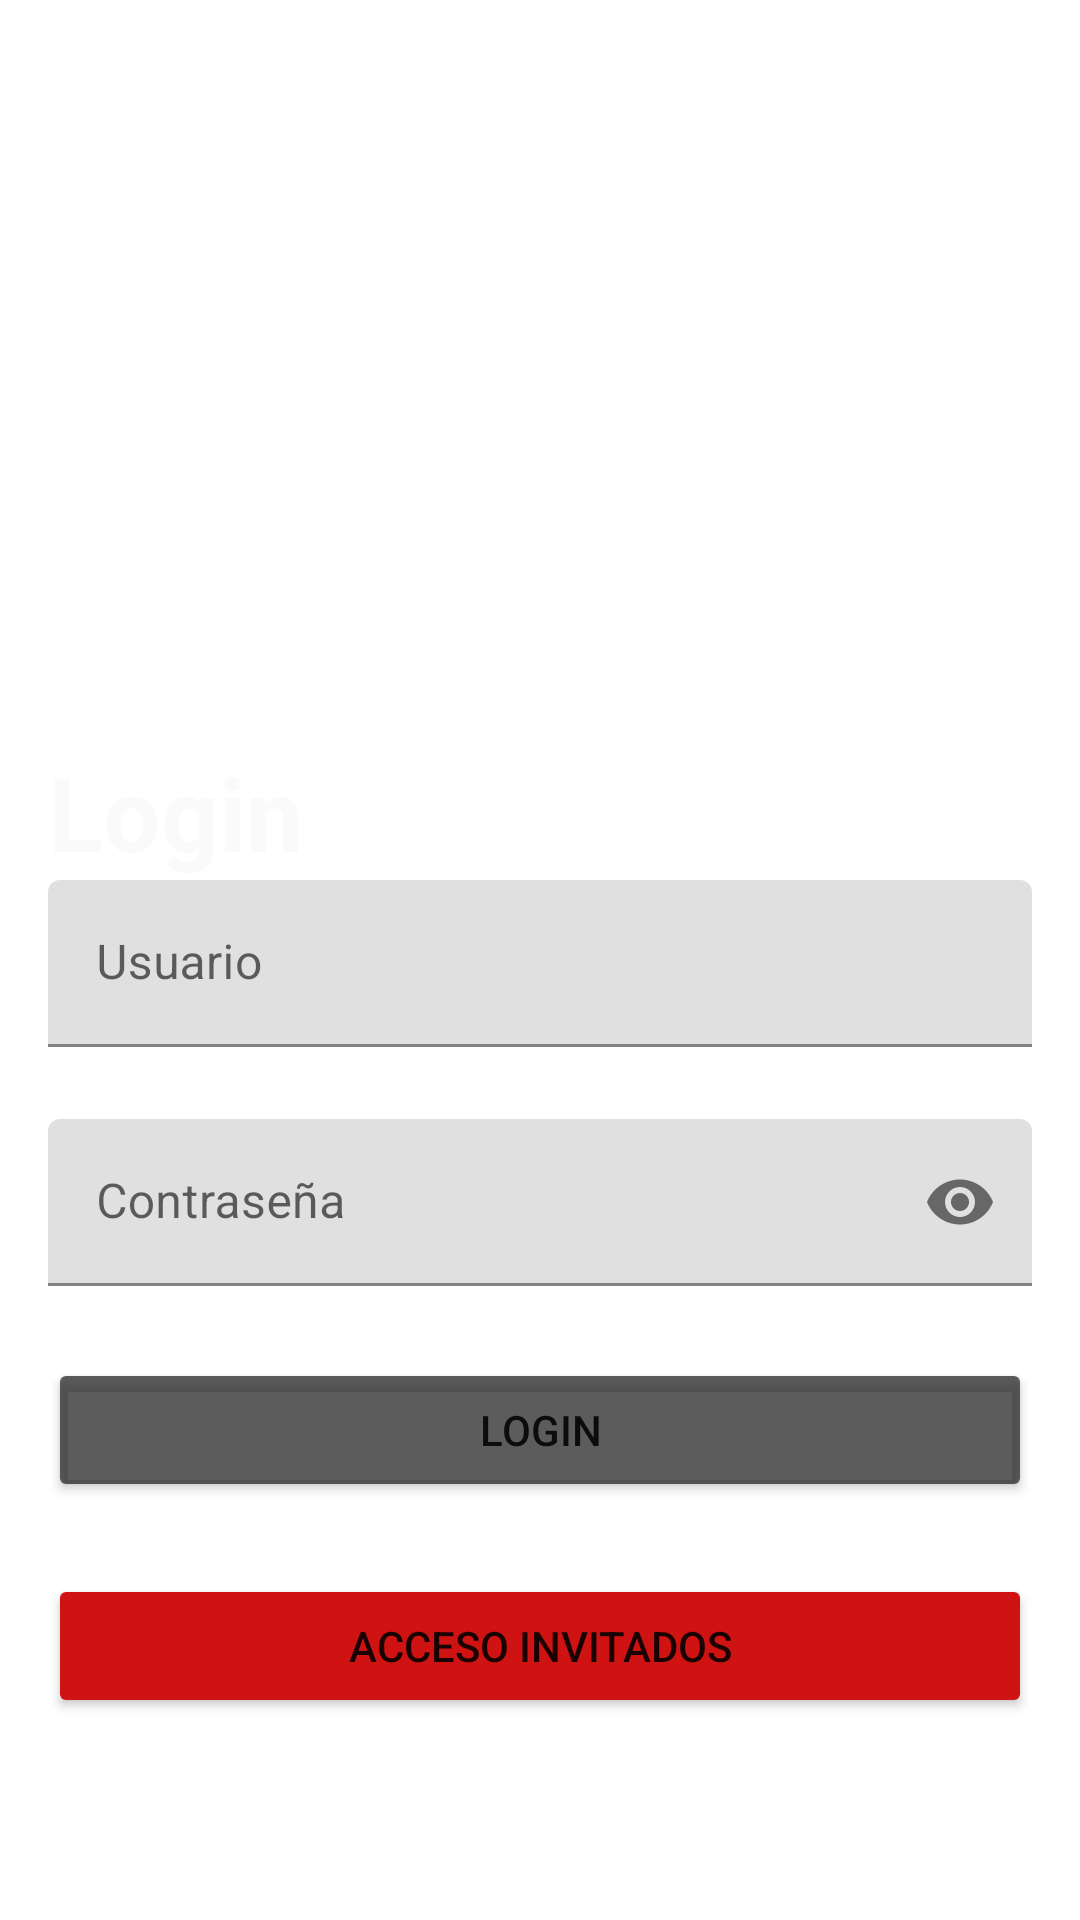

Write the Android layout XML for this screen, with the resource values it uses.
<!-- AndroidManifest.xml: application theme Theme.EquipoFutbol -->
<!-- res/layout/login.xml -->
<?xml version="1.0" encoding="utf-8"?>
<androidx.constraintlayout.widget.ConstraintLayout xmlns:android="http://schemas.android.com/apk/res/android"
    xmlns:app="http://schemas.android.com/apk/res-auto"
    xmlns:tools="http://schemas.android.com/tools"
    android:layout_width="match_parent"
    android:layout_height="match_parent"
    android:background="@drawable/background_login"
    tools:context=".FragmentLogin" >

    <ImageView
        android:id="@+id/imageView"
        android:layout_width="wrap_content"
        android:layout_height="200dp"
        android:layout_marginTop="32dp"
        android:src="@drawable/escudo"
        app:layout_constraintEnd_toEndOf="parent"
        app:layout_constraintStart_toStartOf="parent"
        app:layout_constraintTop_toTopOf="parent" />

    <TextView
        android:id="@+id/textView"
        android:layout_width="wrap_content"
        android:layout_height="wrap_content"
        android:layout_marginStart="16dp"
        android:layout_marginTop="16dp"
        android:text="Login"
        android:textColor="#FBFAFA"
        android:textSize="34sp"
        android:textStyle="bold"
        app:layout_constraintStart_toStartOf="parent"
        app:layout_constraintTop_toBottomOf="@+id/imageView" />

    <com.google.android.material.textfield.TextInputLayout
        android:id="@+id/textInputLayout"
        android:layout_width="match_parent"
        android:layout_height="wrap_content"
        android:layout_marginStart="16dp"
        android:layout_marginEnd="16dp"
        app:hintAnimationEnabled="false"
        app:layout_constraintEnd_toEndOf="parent"
        app:layout_constraintStart_toStartOf="parent"
        app:layout_constraintTop_toBottomOf="@+id/textView">

        <com.google.android.material.textfield.TextInputEditText
            android:id="@+id/log_usuario"
            android:layout_width="match_parent"
            android:layout_height="wrap_content"
            android:hint="Usuario"
            android:inputType="textPersonName|text"
            android:selectAllOnFocus="false"
            android:singleLine="false"
            android:textColor="#050505" />
    </com.google.android.material.textfield.TextInputLayout>

    <com.google.android.material.textfield.TextInputLayout
        android:id="@+id/textInputLayout2"
        android:layout_width="match_parent"
        android:layout_height="wrap_content"
        android:layout_marginStart="16dp"
        android:layout_marginTop="24dp"
        android:layout_marginEnd="16dp"
        app:layout_constraintEnd_toEndOf="parent"
        app:layout_constraintStart_toStartOf="parent"
        app:layout_constraintTop_toBottomOf="@+id/textInputLayout"
        app:passwordToggleEnabled="true">

        <com.google.android.material.textfield.TextInputEditText
            android:id="@+id/log_contraseña"
            android:layout_width="match_parent"
            android:layout_height="wrap_content"
            android:hint="Contraseña"
            android:inputType="textPassword"
            android:textColor="#0B0A0A" />
    </com.google.android.material.textfield.TextInputLayout>

    <Button
        android:id="@+id/buttonLogin"
        android:layout_width="0dp"
        android:layout_height="wrap_content"
        android:layout_marginStart="16dp"
        android:layout_marginTop="24dp"
        android:layout_marginEnd="16dp"
        android:backgroundTint="#BC232222"
        android:text="Login"
        app:layout_constraintEnd_toEndOf="parent"
        app:layout_constraintStart_toStartOf="parent"
        app:layout_constraintTop_toBottomOf="@+id/textInputLayout2" />

    <Button
        android:id="@+id/buttonInvitados"
        android:layout_width="0dp"
        android:layout_height="wrap_content"
        android:layout_marginStart="16dp"
        android:layout_marginTop="24dp"
        android:layout_marginEnd="16dp"
        android:backgroundTint="#CF1212"
        android:text="ACCESO INVITADOS"
        app:layout_constraintEnd_toEndOf="parent"
        app:layout_constraintStart_toStartOf="parent"
        app:layout_constraintTop_toBottomOf="@+id/buttonLogin" />
</androidx.constraintlayout.widget.ConstraintLayout>
<!-- resources referenced by this layout -->
<resources>
  <style name="Theme.EquipoFutbol" parent="Theme.MaterialComponents.DayNight.NoActionBar">
          
          <item name="colorPrimary">@color/red</item>
          <item name="colorPrimaryVariant">#B30000</item>
          <item name="colorOnPrimary">@color/white</item>
          
          <item name="colorSecondary">@color/teal_200</item>
          <item name="colorSecondaryVariant">@color/teal_700</item>
          <item name="colorOnSecondary">@color/black</item>
          
          <item name="android:statusBarColor">?attr/colorPrimaryVariant</item>
          
      </style>
  <color name="red">#F10707</color>
  <color name="white">#FFFFFFFF</color>
  <color name="teal_200">#FF03DAC5</color>
  <color name="teal_700">#FF018786</color>
  <color name="black">#FF000000</color>
</resources>
